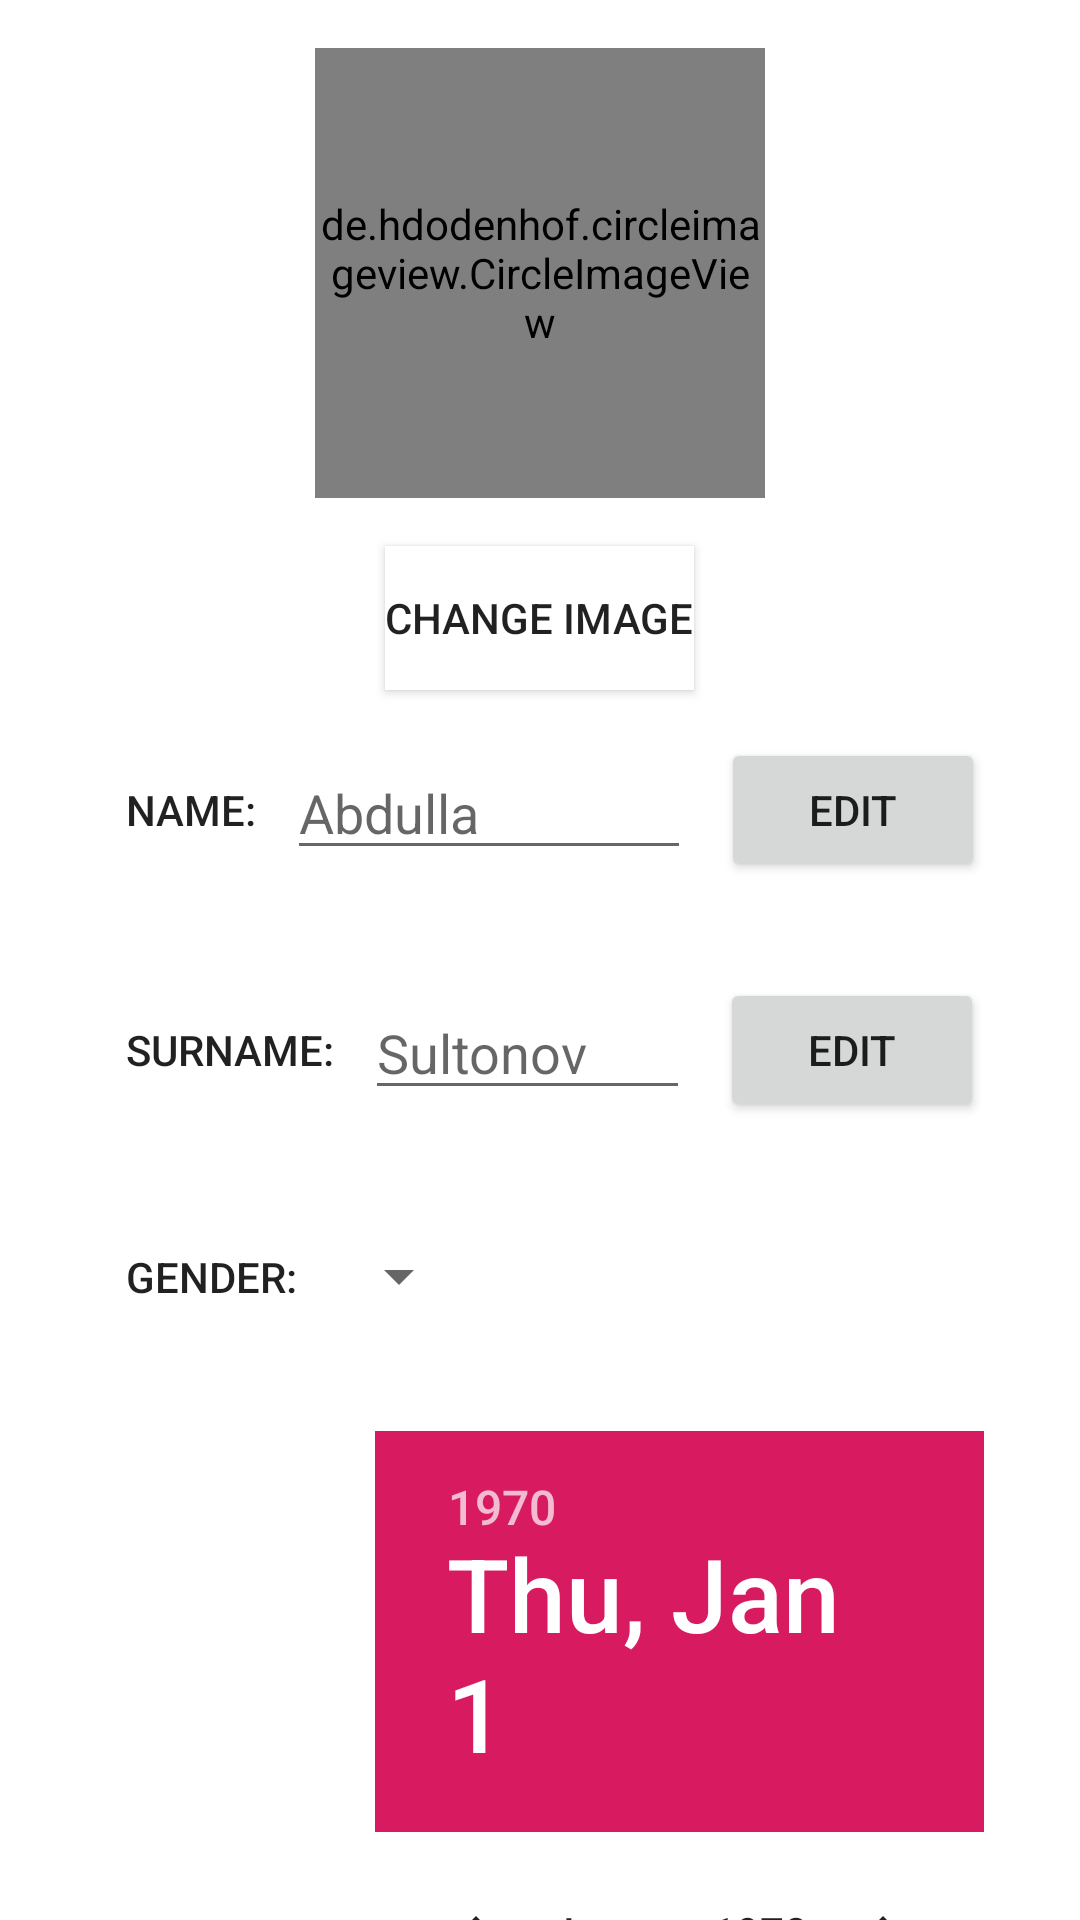

Layout XML and referenced resources for this Android screen:
<!-- AndroidManifest.xml: application theme AppTheme -->
<!-- res/layout/profil_fragment.xml -->
<?xml version="1.0" encoding="utf-8"?>
<androidx.core.widget.NestedScrollView android:layout_width="match_parent"
    android:layout_height="match_parent"
    xmlns:android="http://schemas.android.com/apk/res/android">
<LinearLayout
    android:orientation="vertical"
    android:layout_width="match_parent"
    android:layout_height="match_parent"
    android:padding="16dp"
    android:background="@color/colorWhite"
    android:clickable="true"
    android:focusable="true">
    <de.hdodenhof.circleimageview.CircleImageView
        android:layout_width="150dp"
        android:layout_height="150dp"
        android:layout_gravity="center"
        android:id="@+id/profil_image"
        android:src="@drawable/img_maydon"/>
    <Button
        android:layout_width="wrap_content"
        android:layout_height="wrap_content"
        android:background="@color/colorWhite"
        android:text="change image"
        android:layout_gravity="center_horizontal"
        android:layout_marginTop="16dp"/>
    <LinearLayout
        android:layout_width="match_parent"
        android:orientation="horizontal"
        android:layout_height="wrap_content"
        android:padding="16dp">
        <TextView
            android:layout_width="wrap_content"
            android:layout_height="wrap_content"
            android:text="NAME:"
            android:layout_gravity="center"
            android:padding="10dp"
            android:textAppearance="@style/TextAppearance.AppCompat.Body2"/>
        <EditText
            android:layout_width="match_parent"
            android:layout_height="40dp"
            android:clickable="false"
            android:id="@+id/et_name"
            android:layout_gravity="center"
            android:layout_weight="0.3"
            android:hint="Abdulla"/>
        <Button
            android:layout_width="wrap_content"
            android:layout_height="wrap_content"
            android:text="edit"
            android:layout_marginStart="10dp" />
    </LinearLayout>
    <LinearLayout
        android:layout_width="match_parent"
        android:orientation="horizontal"
        android:layout_height="wrap_content"
        android:padding="16dp">
        <TextView
            android:layout_width="wrap_content"
            android:layout_height="wrap_content"
            android:text="SURNAME:"
            android:layout_gravity="center"
            android:padding="10dp"
            android:textAppearance="@style/TextAppearance.AppCompat.Body2"/>
        <EditText
            android:layout_width="match_parent"
            android:layout_height="40dp"
            android:clickable="false"
            android:id="@+id/et_surname"
            android:layout_gravity="center"
            android:layout_weight="0.3"
            android:hint="Sultonov"/>
        <Button
            android:layout_width="wrap_content"
            android:layout_height="wrap_content"
            android:text="edit"
            android:layout_marginStart="10dp" />
    </LinearLayout>
    <LinearLayout
        android:layout_width="match_parent"
        android:orientation="horizontal"
        android:layout_height="wrap_content"
        android:padding="16dp">
        <TextView
            android:layout_width="wrap_content"
            android:layout_height="wrap_content"
            android:text="GENDER:"
            android:layout_gravity="center"
            android:padding="10dp"
            android:textAppearance="@style/TextAppearance.AppCompat.Body2"/>
      <Spinner
          android:layout_width="wrap_content"
          android:layout_height="wrap_content"
          android:layout_gravity="center"
          android:id="@+id/spinner"/>
    </LinearLayout>
    <LinearLayout
        android:layout_width="match_parent"
        android:orientation="horizontal"
        android:layout_height="wrap_content"
        android:padding="16dp">
        <TextView
            android:layout_width="wrap_content"
            android:layout_height="wrap_content"
            android:text="BIRTH DAY:"
            android:layout_gravity="center"
            android:id="@+id/date_picker"
            android:padding="10dp"
            android:textAppearance="@style/TextAppearance.AppCompat.Body2"/>
        <DatePicker
            android:layout_width="wrap_content"
            android:layout_height="wrap_content"
            android:focusable="true"/>
    </LinearLayout>
    <Button
        android:layout_width="wrap_content"
        android:layout_height="wrap_content"
        android:id="@+id/btn_update"
        android:layout_gravity="center"
        android:text="update"/>
</LinearLayout>
</androidx.core.widget.NestedScrollView>
<!-- resources referenced by this layout -->
<resources>
  <color name="colorWhite">#fff</color>
  <!-- drawable img_maydon: jpg bitmap (drawable, 487644 bytes) -->
  <style name="AppTheme" parent="Theme.AppCompat.Light">
          
          <item name="colorPrimary">@color/colorPrimary</item>
          <item name="colorPrimaryDark">@color/colorPrimaryDark</item>
          <item name="colorAccent">@color/colorAccent</item>
      </style>
  <color name="colorPrimary">#008577</color>
  <color name="colorPrimaryDark">#00574B</color>
  <color name="colorAccent">#D81B60</color>
</resources>
